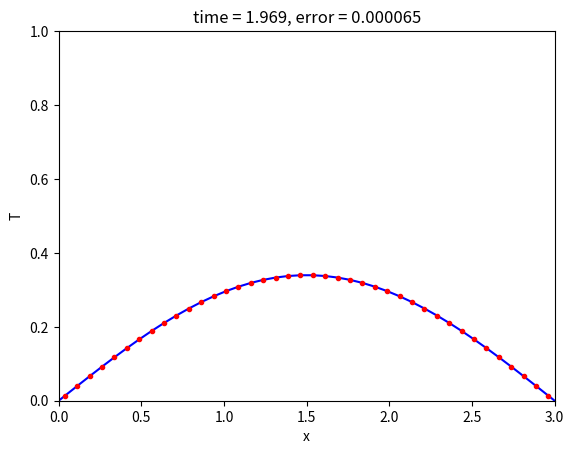

Here is the Python script that generated this plot:
# -*- coding: utf-8 -*-
"""
Created on Wed Feb 20 09:26:59 2019

[redacted]
"""

import numpy as np
#import scipy.linalg as la
import matplotlib.pyplot as plt
#import scipy.special as sp

#constants (in SI units)
D = 0.5 #diffusion constant
L = 3 #length of x grid

N = 40 #number of cells; there should be N + 2 points, though

#boundary points
a = 0.
b = L

#stepping constants
h = (b - a) / N #cell width
C = 0.25
tau = C * h**2 / D #time constant

#x grid
x = np.arange(a - (h / 2.), b + (h / 2), h)


#initial temperature (T)
T = np.zeros_like(x)
T = np.sin(np.pi * x / L)
T[0] = -T[1]
T[-1] = -T[-2]

Tnew = np.zeros_like(T)
j = 0
t = 0
tmax = 2
plt.figure(1) # Open the figure window
# the loop that steps the solution along

while t < tmax:
    j = j + 1
    t = t + tau
    
    Tnew[1:-1] = T[1:-1] + ((D * tau)/(h**2)) * (T[2:] - 2 * T[1:-1] + T[:-2])
    #enforcing boundary conditions on Tnew
    Tnew[0] = -Tnew[1]
    Tnew [-1] = -Tnew[-2]
    
    T = np.copy(Tnew)
    # Use leapfrog and the boundary conditions to load
    # ynew with y at the next time step using y and yold
    # update yold and y for next timestep
    # remember to use np.copy
    # make plots every 50 time steps
    
    n = 1
    a = n * np.pi /L
    gexact = np.sin(a * x)
    fexact = np.exp(-D * t* a**2)
    #Tscaling = max(T)
    #Texact = Tscaling * gexact * fexact 
    Texact =  gexact * fexact 
    
    error = np.sqrt( np.mean( (T - Texact)**2 ))
    
    if j % 50 == 0:
        plt.clf() # clear the figure window
        plt.plot(x,Texact,'b-')
        plt.plot(x,T,'r.')
        plt.xlabel('x')
        plt.ylabel('T')
        plt.title('time = {:1.3f}, error = {:6f}'.format(t,error))
        plt.ylim([0,1])
        plt.xlim([0,L])
        plt.draw() # Draw the plot
        plt.pause(0.1) # Give the computer time to draw
